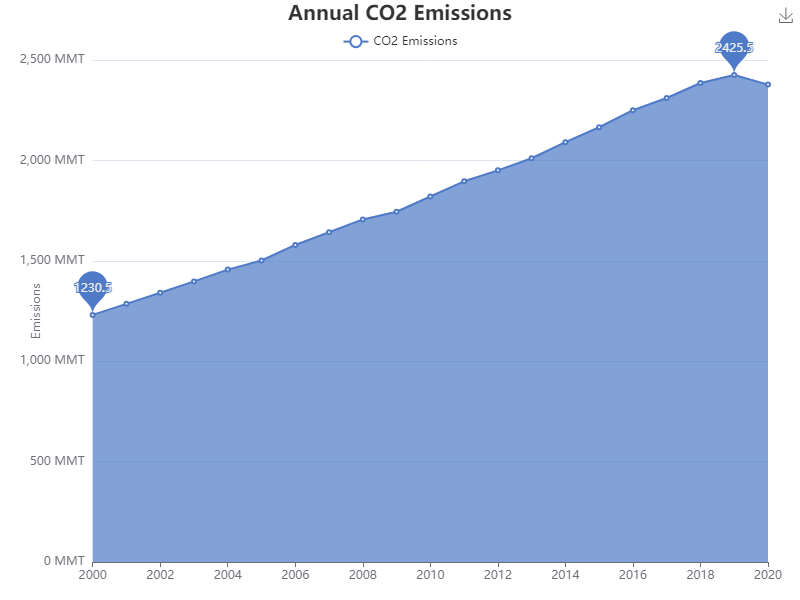

Data behind this chart, as committed beside it:
Year, CO2 Emissions (in Million Metric Tons)
2000, 1230
2001, 1286
2002, 1341
2003, 1397
2004, 1456
2005, 1502
2006, 1579
2007, 1642
2008, 1706
2009, 1744
2010, 1820
2011, 1896
2012, 1950
2013, 2011
2014, 2091
2015, 2165
2016, 2250
2017, 2311
2018, 2385
2019, 2426
2020, 2377
